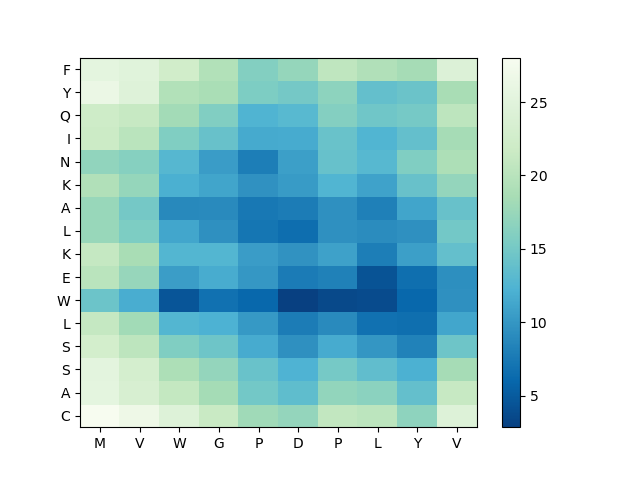

Values plotted in this chart, from the file beside it:
, M, V, W, G, P, D, P, L, Y, V
C, 28.03, 26.68, 24.41, 21.48, 18.08, 17.19, 20.8, 20.33, 16.72, 24.41
A, 25.43, 23.45, 21.03, 18.3, 14.93, 13.52, 17.08, 16.59, 13.84, 21.25
S, 25.23, 22.94, 19.08, 17.21, 14.23, 12.36, 15.12, 13.66, 12.12, 18.41
S, 22.76, 20.36, 15.83, 14.49, 11.62, 9.51, 11.62, 9.962, 8.286, 14.46
L, 21.11, 18.15, 12.6, 12.28, 10.14, 7.827, 8.993, 6.805, 6.662, 11.29
W, 14.45, 11.88, 4.566, 6.834, 6.017, 2.847, 3.573, 3.767, 6.019, 9.439
E, 20.08, 17.35, 10.55, 11.74, 10.11, 7.763, 8.244, 4.414, 6.665, 9.363
K, 21.13, 18.68, 12.61, 12.62, 10.49, 9.642, 10.85, 7.938, 10.62, 13.83
L, 17.49, 15.56, 11.28, 9.475, 7.208, 6.576, 9.502, 9.188, 9.487, 14.87
A, 17.5, 14.97, 8.863, 8.975, 7.417, 7.788, 9.453, 8.145, 11.19, 14.16
K, 19.37, 17.29, 12.04, 11.17, 9.577, 10.39, 12.57, 10.99, 14.1, 17.11
N, 17, 16.16, 12.88, 10.47, 7.896, 10.63, 14.02, 12.97, 15.79, 19.02
I, 21.76, 20.13, 15.78, 14.08, 11.52, 11.61, 14.17, 12.52, 13.82, 18.47
Q, 22.06, 21.34, 18.25, 15.86, 12.42, 13.04, 16.06, 14.69, 15.07, 20.37
Y, 26.36, 24.58, 19.47, 18.69, 15.55, 15, 16.67, 13.82, 14.36, 18.64
F, 25.43, 24.86, 22.44, 19.43, 15.97, 17.23, 20.64, 19.3, 18.49, 24.26
